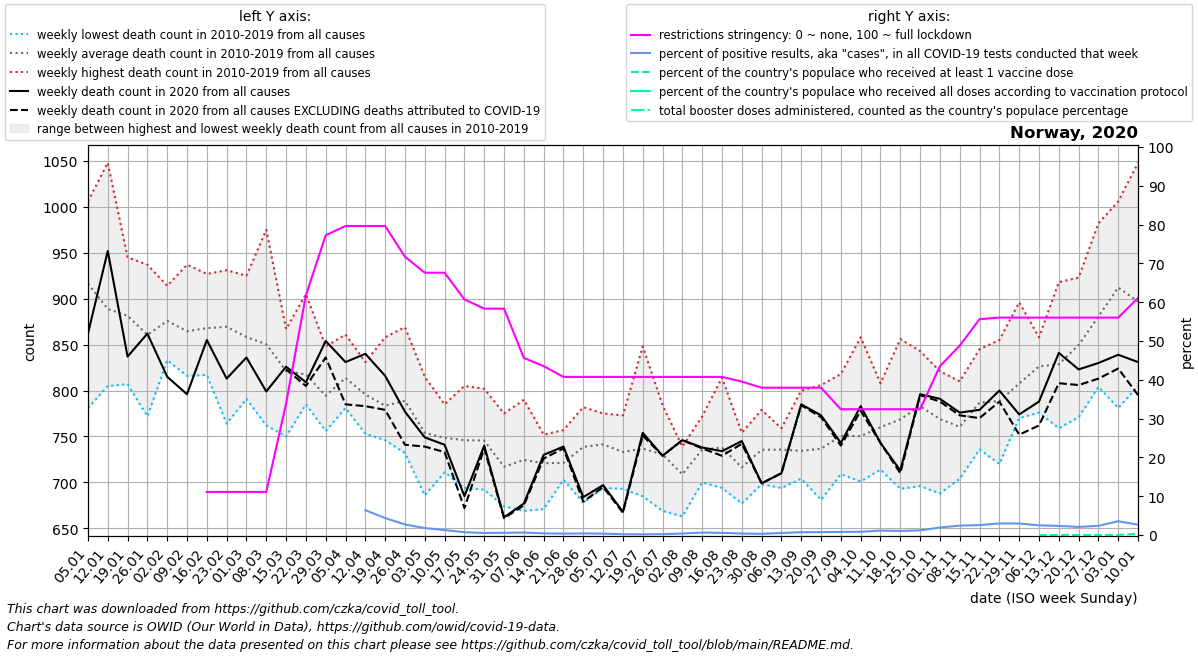

Source data for this figure (header and first rows):
date, location, time_unit, time, deaths_2010_all_ages, deaths_2011_all_ages, deaths_2012_all_ages, deaths_2013_all_ages, deaths_2014_all_ages, deaths_2015_all_ages, deaths_2016_all_ages, deaths_2017_all_ages, deaths_2018_all_ages, deaths_2019_all_ages, deaths_2020_all_ages, deaths_2021_all_ages, deaths_2022_all_ages, new_deaths, new_cases_smoothed, new_tests_smoothed, positive_test_percent, stringency_index, people_vaccinated, people_fully_vaccinated
2020-01-05, Norway, weekly, 1, 886.0, 977.0, 895.0, 1004, 781.0, 937.0, 870.0, 1006, 938.0, 871.0, 862.0, 831.0, 954.0, , , , , , , 
2020-01-12, Norway, weekly, 2, 878.0, 909.0, 824.0, 884.0, 805.0, 977.0, 864.0, 1048, 872.0, 827.0, 952.0, 869.0, 909.0, , , , , , , 
2020-01-19, Norway, weekly, 3, 807.0, 852.0, 881.0, 909.0, 830.0, 913.0, 939.0, 928.0, 945.0, 811.0, 837.0, 860.0, 819.0, , , , , , , 
2020-01-26, Norway, weekly, 4, 772.0, 859.0, 821.0, 921.0, 809.0, 930.0, 937.0, 866.0, 857.0, 834.0, 862.0, 852.0, 817.0, , , , , , , 
2020-02-02, Norway, weekly, 5, 842.0, 833.0, 863.0, 909.0, 836.0, 911.0, 881.0, 914.0, 881.0, 889.0, 815.0, 793.0, 920.0, , , , , , , 
2020-02-09, Norway, weekly, 6, 863.0, 816.0, 937.0, 893.0, 817.0, 898.0, 852.0, 823.0, 904.0, 843.0, 796.0, 817.0, 877.0, , , , , , , 
2020-02-16, Norway, weekly, 7, 873.0, 826.0, 919.0, 867.0, 817.0, 866.0, 826.0, 845.0, 927.0, 914.0, 855.0, 768.0, 884.0, , , , , 11.11, , 
2020-02-23, Norway, weekly, 8, 915.0, 839.0, 898.0, 903.0, 801.0, 931.0, 764.0, 898.0, 917.0, 828.0, 813.0, 756.0, 958.0, , , , , 11.11, , 
2020-03-01, Norway, weekly, 9, 841.0, 791.0, 883.0, 871.0, 810.0, 925.0, 873.0, 863.0, 907.0, 819.0, 836.0, 704.0, 908.0, , , , , 11.11, , 
2020-03-08, Norway, weekly, 10, 831.0, 857.0, 860.0, 826.0, 789.0, 975.0, 762.0, 822.0, 950.0, 833.0, 799.0, 793.0, , , 80.57, , , 11.11, , 
2020-03-15, Norway, weekly, 11, 787.0, 750.0, 865.0, 857.0, 812.0, 836.0, 798.0, 804.0, 867.0, 836.0, 826.0, 793.0, , 3.0, 654.4, , , 33.86, , 
2020-03-22, Norway, weekly, 12, 838.0, 800.0, 818.0, 839.0, 795.0, 785.0, 802.0, 788.0, 905.0, 805.0, 809.0, 772.0, , 4.0, 1042, , , 61.77, , 
2020-03-29, Norway, weekly, 13, 813.0, 791.0, 848.0, 828.0, 757.0, 795.0, 759.0, 756.0, 807.0, 789.0, 854.0, 718.0, , 18.0, 1640, , , 77.25, , 
2020-04-05, Norway, weekly, 14, 792.0, 838.0, 861.0, 813.0, 836.0, 786.0, 802.0, 809.0, 819.0, 781.0, 831.0, 778.0, , 46.0, 1673, , , 79.63, , 
2020-04-12, Norway, weekly, 15, 795.0, 829.0, 831.0, 821.0, 753.0, 795.0, 773.0, 776.0, 827.0, 757.0, 840.0, 750.0, , 57.0, 1113, 10957, 6.407, 79.63, , 
2020-04-19, Norway, weekly, 16, 746.0, 790.0, 833.0, 780.0, 858.0, 777.0, 756.0, 757.0, 778.0, 761.0, 816.0, 752.0, , 37.0, 631.0, 14785, 4.37, 79.63, , 
2020-04-26, Norway, weekly, 17, 757.0, 816.0, 814.0, 869.0, 732.0, 749.0, 755.0, 816.0, 781.0, 799.0, 777.0, 779.0, , 36.0, 523.1, 19213, 2.722, 71.7, , 
2020-05-03, Norway, weekly, 18, 760.0, 745.0, 815.0, 757.0, 755.0, 686.0, 748.0, 745.0, 756.0, 773.0, 749.0, 695.0, , 10.0, 367.3, 20532, 1.798, 67.59, , 
2020-05-10, Norway, weekly, 19, 785.0, 760.0, 753.0, 733.0, 772.0, 728.0, 711.0, 733.0, 738.0, 772.0, 741.0, 705.0, , 8.0, 288.1, 22461, 1.286, 67.59, , 
2020-05-17, Norway, weekly, 20, 777.0, 707.0, 766.0, 782.0, 805.0, 707.0, 776.0, 694.0, 714.0, 732.0, 685.0, 740.0, , 13.0, 171.7, 23794, 0.725, 60.71, , 
2020-05-24, Norway, weekly, 21, 710.0, 802.0, 763.0, 727.0, 792.0, 780.0, 713.0, 735.0, 692.0, 741.0, 740.0, 731.0, , 3.0, 111.3, 21420, 0.523, 58.33, , 
2020-05-31, Norway, weekly, 22, 775.0, 724.0, 725.0, 705.0, 674.0, 716.0, 679.0, 688.0, 757.0, 728.0, 662.0, 725.0, , 1.0, 102, 17949, 0.569, 58.33, , 
2020-06-07, Norway, weekly, 23, 710.0, 745.0, 790.0, 682.0, 746.0, 758.0, 669.0, 724.0, 713.0, 707.0, 677.0, 728.0, , 2.0, 89.14, 14238, 0.625, 45.64, , 
2020-06-14, Norway, weekly, 24, 722.0, 752.0, 732.0, 700.0, 690.0, 746.0, 729.0, 732.0, 671.0, 735.0, 730.0, 688.0, , 4.0, 105.1, 25027, 0.43, 43.52, , 
2020-06-21, Norway, weekly, 25, 710.0, 726.0, 737.0, 715.0, 705.0, 712.0, 725.0, 757.0, 703.0, 723.0, 739.0, 698.0, , 2.0, 100.3, 27497, 0.365, 40.74, , 
2020-06-28, Norway, weekly, 26, 757.0, 765.0, 782.0, 696.0, 715.0, 752.0, 678.0, 733.0, 741.0, 767.0, 684.0, 720.0, , 5.0, 101.7, 24872, 0.409, 40.74, , 
2020-07-05, Norway, weekly, 27, 737.0, 694.0, 735.0, 752.0, 753.0, 721.0, 756.0, 756.0, 775.0, 735.0, 697.0, 772.0, , 2.0, 97.72, 26840, 0.366, 40.74, , 
2020-07-12, Norway, weekly, 28, 730.0, 738.0, 740.0, 760.0, 773.0, 693.0, 734.0, 694.0, 737.0, 732.0, 668.0, 716.0, , 1.0, 59.14, 28909, 0.205, 40.74, , 
2020-07-19, Norway, weekly, 29, 734.0, 848.0, 730.0, 706.0, 734.0, 722.0, 685.0, 748.0, 720.0, 741.0, 754.0, 758.0, , 3.0, 51.71, 28800, 0.18, 40.74, , 
2020-07-26, Norway, weekly, 30, 740.0, 747.0, 740.0, 682.0, 784.0, 669.0, 721.0, 728.0, 773.0, 721.0, 729.0, 744.0, , 0.0, 65.57, 27677, 0.237, 40.74, , 
2020-08-02, Norway, weekly, 31, 712.0, 734.0, 702.0, 734.0, 739.0, 663.0, 709.0, 691.0, 677.0, 727.0, 746.0, 773.0, , 0.0, 124.6, 31641, 0.391, 40.74, , 
2020-08-09, Norway, weekly, 32, 772.0, 759.0, 749.0, 765.0, 721.0, 700.0, 739.0, 742.0, 705.0, 705.0, 738.0, 780.0, , 1.0, 276.9, 43994, 0.622, 40.74, , 
2020-08-16, Norway, weekly, 33, 754.0, 814.0, 745.0, 743.0, 778.0, 698.0, 717.0, 704.0, 694.0, 733.0, 734.0, 788.0, , 5.0, 369.4, 67559, 0.556, 40.74, , 
2020-08-23, Norway, weekly, 34, 724.0, 734.0, 721.0, 714.0, 685.0, 732.0, 684.0, 739.0, 754.0, 677.0, 745.0, 785.0, , 3.0, 354.3, 91232, 0.39, 39.55, , 
2020-08-30, Norway, weekly, 35, 740.0, 764.0, 698.0, 734.0, 752.0, 720.0, 723.0, 730.0, 715.0, 779.0, 699.0, 791.0, , 0.0, 329.1, 104530, 0.315, 37.96, , 
2020-09-06, Norway, weekly, 36, 758.0, 738.0, 757.0, 741.0, 744.0, 745.0, 759.0, 708.0, 694.0, 713.0, 710.0, 786.0, , 0.0, 570.1, 108884, 0.524, 37.96, , 
2020-09-13, Norway, weekly, 37, 767.0, 742.0, 800.0, 755.0, 737.0, 712.0, 714.0, 704.0, 705.0, 707.0, 785.0, 822.0, , 1.0, 753.0, 103202, 0.73, 37.96, , 
2020-09-20, Norway, weekly, 38, 754.0, 806.0, 761.0, 746.0, 697.0, 750.0, 681.0, 697.0, 720.0, 755.0, 773.0, 820.0, , 2.0, 763.1, 101823, 0.75, 37.96, , 
2020-09-27, Norway, weekly, 39, 786.0, 773.0, 751.0, 757.0, 747.0, 709.0, 740.0, 713.0, 712.0, 818.0, 743.0, 807.0, , 3.0, 768.0, 95355, 0.806, 32.41, , 
2020-10-04, Norway, weekly, 40, 858.0, 797.0, 732.0, 715.0, 751.0, 766.0, 741.0, 733.0, 701.0, 710.0, 783.0, 806.0, , 5.0, 753.0, 89576, 0.841, 32.41, , 
2020-10-11, Norway, weekly, 41, 784.0, 749.0, 752.0, 808.0, 760.0, 752.0, 731.0, 764.0, 714.0, 786.0, 743.0, 802.0, , 0.0, 1003, 87060, 1.152, 32.41, , 
2020-10-18, Norway, weekly, 42, 856.0, 740.0, 787.0, 790.0, 768.0, 741.0, 786.0, 693.0, 744.0, 782.0, 713.0, 843.0, , 3.0, 945.6, 89641, 1.056, 32.41, , 
2020-10-25, Norway, weekly, 43, 843.0, 807.0, 791.0, 797.0, 787.0, 752.0, 773.0, 792.0, 696.0, 792.0, 796.0, 891.0, , 1.0, 1163, 95756, 1.21, 32.41, , 
2020-11-01, Norway, weekly, 44, 783.0, 809.0, 821.0, 758.0, 751.0, 745.0, 688.0, 746.0, 814.0, 774.0, 791.0, 916.0, , 3.0, 2272, 116798, 1.934, 43.52, , 
2020-11-08, Norway, weekly, 45, 766.0, 752.0, 773.0, 707.0, 783.0, 748.0, 810.0, 704.0, 776.0, 786.0, 776.0, 950.0, , 3.0, 3606, 148125, 2.43, 48.81, , 
2020-11-15, Norway, weekly, 46, 845.0, 762.0, 770.0, 798.0, 783.0, 753.0, 818.0, 760.0, 736.0, 845.0, 779.0, 915.0, , 9.0, 3975, 155658, 2.558, 55.62, , 
2020-11-22, Norway, weekly, 47, 802.0, 812.0, 765.0, 805.0, 805.0, 745.0, 855.0, 791.0, 720.0, 784.0, 800.0, 948.0, , 12.0, 4022, 134930, 2.995, 56.02, , 
2020-11-29, Norway, weekly, 48, 896.0, 831.0, 793.0, 806.0, 783.0, 831.0, 789.0, 770.0, 802.0, 776.0, 774.0, 967.0, , 22.0, 3513, 118001, 2.969, 56.02, , 
2020-12-06, Norway, weekly, 49, 837.0, 846.0, 858.0, 776.0, 820.0, 804.0, 819.0, 832.0, 821.0, 850.0, 788.0, 1044, , 26.0, 2685, 107732, 2.491, 56.02, 0.0, 
2020-12-13, Norway, weekly, 50, 829.0, 817.0, 875.0, 807.0, 841.0, 816.0, 918.0, 844.0, 759.0, 780.0, 841.0, 979.0, , 33.0, 2626, 111472, 2.356, 56.02, 7.286, 
2020-12-20, Norway, weekly, 51, 912.0, 846.0, 874.0, 833.0, 852.0, 786.0, 923.0, 897.0, 802.0, 771.0, 823.0, 966.0, , 17.0, 2758, 132603, 2.087, 56.02, 30.29, 
2020-12-27, Norway, weekly, 52, 911.0, 862.0, 980.0, 858.0, 814.0, 833.0, 982.0, 891.0, 871.0, 804.0, 830.0, 928.0, , 17.0, 3096, 133017, 2.375, 56.02, 103.6, 
2021-01-03, Norway, weekly, 53, 977.0, 895.0, 1004, 781.0, 937.0, 851.5, 1006, 938.0, 871.0, 862.0, 839.0, 954.0, , 15.0, 3512, 98932, 3.555, 56.02, 2108, 
2021-01-10, Norway, weekly, 1, 909.0, 824.0, 884.0, 805.0, 977.0, 870.0, 1048, 872.0, 827.0, 952.0, 831.0, 909.0, , 36.0, 4261, 161802, 2.66, 61.11, 16591, 21.6
